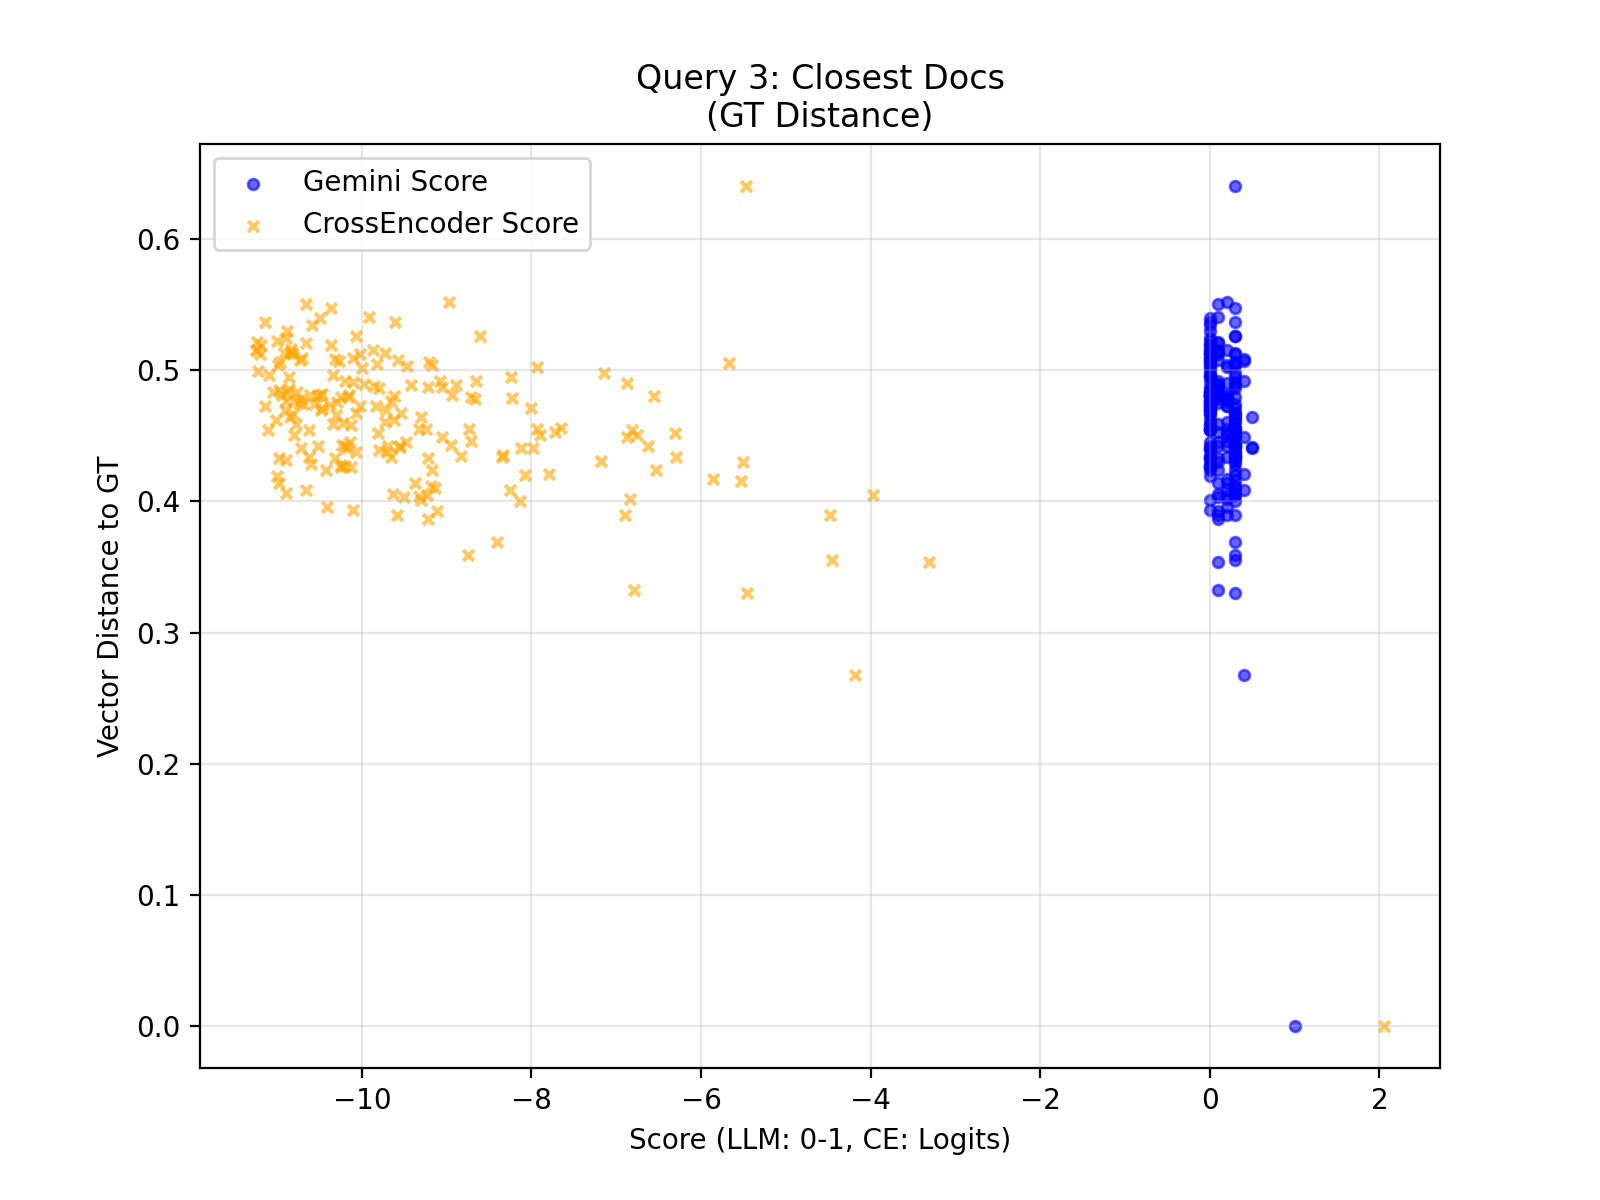

Values plotted in this chart, from the file beside it:
query_idx, query_gt_id, doc_id, llm_score, cross_score, distance
3, 9488747, 283e4639-a840-4046-9986-8e1892a21981, 1.0, 2.049, 0.0
3, 9488747, 5752822a-ef26-47d2-8e66-88361fce75f9, 0.4, -4.19, 0.2676
3, 9488747, 6c623d52-ff20-42f8-94c9-4993189387a0, 0.3, -4.455, 0.3554
3, 9488747, d7eb85bb-3bab-4a4d-926f-7328973d3981, 0.2, -6.895, 0.3899
3, 9488747, 68d69ce2-def3-44f7-95d3-6ffcca58d658, 0.3, -5.453, 0.3305
3, 9488747, d608bbb5-37a2-43df-b953-bb0e5ff7cec2, 0.3, -7.94, 0.4555
3, 9488747, 71c26243-f24e-4492-b968-4353443982d6, 0.4, -7.793, 0.4206
3, 9488747, d41ed070-51a2-401f-ad61-023b23d4f332, 0.1, -6.796, 0.3327
3, 9488747, f81440f4-b0a5-471e-9bcd-81e451426b04, 0.3, -8.749, 0.3592
3, 9488747, 51de7081-9d88-4eca-a08e-d583b4923c21, 0.3, -9.23, 0.405
3, 9488747, 683098e7-8233-48a6-9adf-6f9ec915e610, 0.2, -8.255, 0.4088
3, 9488747, d2363aec-1005-4221-b9da-86bce56a01e6, 0.3, -6.536, 0.4237
3, 9488747, 917a6a3a-87e3-43df-ae4d-c8192da94133, 0.3, -9.703, 0.4378
3, 9488747, c3728d61-63d5-4d94-b8e7-ba2d905a3f80, 0.2, -5.855, 0.417
3, 9488747, 2bc38dbd-84d7-42ba-8651-92425aad69b4, 0.3, -5.526, 0.4155
3, 9488747, 69efd4a7-0bc1-46af-aa66-b498b5b151ad, 0.1, -3.306, 0.3537
3, 9488747, 0bb00f07-a83f-467e-a8f2-4c75711d9011, 0.3, -8.071, 0.4201
3, 9488747, a3d6e27a-350b-4f4c-acfe-634ca446e6ed, 0.3, -6.305, 0.4519
3, 9488747, 36664cc3-c4ed-4929-862c-3e820a11b4ee, 0.1, -9.217, 0.3867
3, 9488747, e8a586e2-b659-4ef8-b9c9-2513771a0e1c, 0.3, -8.334, 0.4356
3, 9488747, 21b488cb-656c-466f-b89c-c87009a46d77, 0.2, -9.323, 0.4043
3, 9488747, a1e35e72-7b04-461a-b918-721a48a1dab1, 0.3, -4.479, 0.3896
3, 9488747, 047ea58d-4e82-40af-80e3-c333d2654b55, 0.2, -9.379, 0.414
3, 9488747, 47c28381-ae22-46a4-b8ce-e52b5086a69a, 0.1, -9.503, 0.4034
3, 9488747, dfd8458d-9210-40a7-a382-058118946b05, 0.3, -8.403, 0.3693
3, 9488747, b6441ae8-0bd7-4628-bb96-b40e29469216, 0.3, -3.97, 0.4046
3, 9488747, 0f6e37ee-93d4-448e-a004-c4f506e14eb6, 0.0, -9.298, 0.4011
3, 9488747, 3863913b-6d7a-4303-aa1b-d79e1076df43, 0.3, -9.179, 0.4114
3, 9488747, 2d76cf88-dfbc-4569-8389-4ca9e5cc8a6d, 0.1, -9.11, 0.3928
3, 9488747, 15d2d00e-ced9-460d-80b4-26283b8d8c81, 0.0, -10.63, 0.4542
3, 9488747, c3c3a594-79e8-4d0a-b662-3817f2c42c9d, 0.3, -9.223, 0.4329
3, 9488747, 934d74b3-82b8-4f92-820d-13817f4437f0, 0.2, -6.836, 0.4018
3, 9488747, 79e8ad70-13dd-437b-8e1f-0150db3c17e7, 0.1, -9.59, 0.3899
3, 9488747, c0574377-f170-49b4-bf33-57d497830f04, 0.0, -10.11, 0.3932
3, 9488747, b26d3e81-4a0c-4903-a687-55b1e9962cf0, 0.3, -7.896, 0.4509
3, 9488747, d480d530-2fc3-4d43-8fc8-8aaede4a6d39, 0.3, -6.298, 0.4339
3, 9488747, 883b8f47-86b9-4f28-bceb-cf717d53cb7b, 0.0, -10.25, 0.4261
3, 9488747, 47bc2a8a-3bd1-40b0-887c-e3562d002c09, 0.2, -10.41, 0.3955
3, 9488747, 38b87fbf-426e-41b6-b989-562fe7e19201, 0.3, -6.629, 0.442
3, 9488747, e39803da-3504-42c8-881c-b5ce825bdd26, 0.3, -8.132, 0.4004
3, 9488747, a870dcf1-a38e-4f6c-a9c3-68d22a2e727f, 0.3, -6.753, 0.4505
3, 9488747, 28be7da7-a0f6-49ec-827c-dff62440df2f, 0.1, -9.175, 0.4237
3, 9488747, 805edaf5-67cf-46e2-b647-81ea3b141ab4, 0.3, -7.657, 0.4563
3, 9488747, 05c100e8-c247-478f-bc7e-c16ea9a74398, 0.5, -8.122, 0.4411
3, 9488747, f22b480b-948d-40da-935a-942a4fcb50ff, 0.3, -9.658, 0.4341
3, 9488747, c3aef56e-c6d4-4049-8cad-047813419e66, 0.3, -10.22, 0.46
3, 9488747, 9fc97302-31e2-4388-8582-d47d31e1eee1, 0.2, -9.327, 0.4554
3, 9488747, a32fb080-0a17-4040-b987-8f6046988abb, 0.0, -9.695, 0.4419
3, 9488747, e762b7d6-6689-4b4d-8c42-bb6d1b210bce, 0.3, -9.135, 0.4104
3, 9488747, b95cb416-7541-44d9-8eae-e668c349aaf7, 0.3, -8.002, 0.4713
3, 9488747, 0e824ffe-3f1b-4b3e-b3d4-4bf6fbac439a, 0.0, -11.01, 0.4197
3, 9488747, 7c249d25-b96b-4db2-affd-ad036e1d8beb, 0.1, -10.31, 0.4332
3, 9488747, 1666531f-404a-4ed4-9cf5-141c469f4ed6, 0.0, -10.7, 0.509
3, 9488747, 350daf03-4364-4e1e-807a-9f084475a7dd, 0.0, -9.998, 0.5016
3, 9488747, 6ce98e9c-738c-4f54-8f64-8160d1dffe1c, 0.2, -8.349, 0.4335
3, 9488747, 5f47eaeb-fc27-4eff-ade1-c4f321cd1796, 0.2, -8.71, 0.4459
3, 9488747, b01df326-54d5-46a9-8d14-268a53c02171, 0.4, -10.66, 0.4085
3, 9488747, b623ab83-e7cc-4578-8e9c-afa2166c9298, 0.2, -8.669, 0.4784
3, 9488747, 5003a093-ce23-4c9f-95fd-50ddc61135bb, 0.3, -6.812, 0.4544
3, 9488747, 293ff1ce-28e5-4ea4-a8d5-24dff100d3d1, 0.3, -7.184, 0.4305
... 140 more rows
